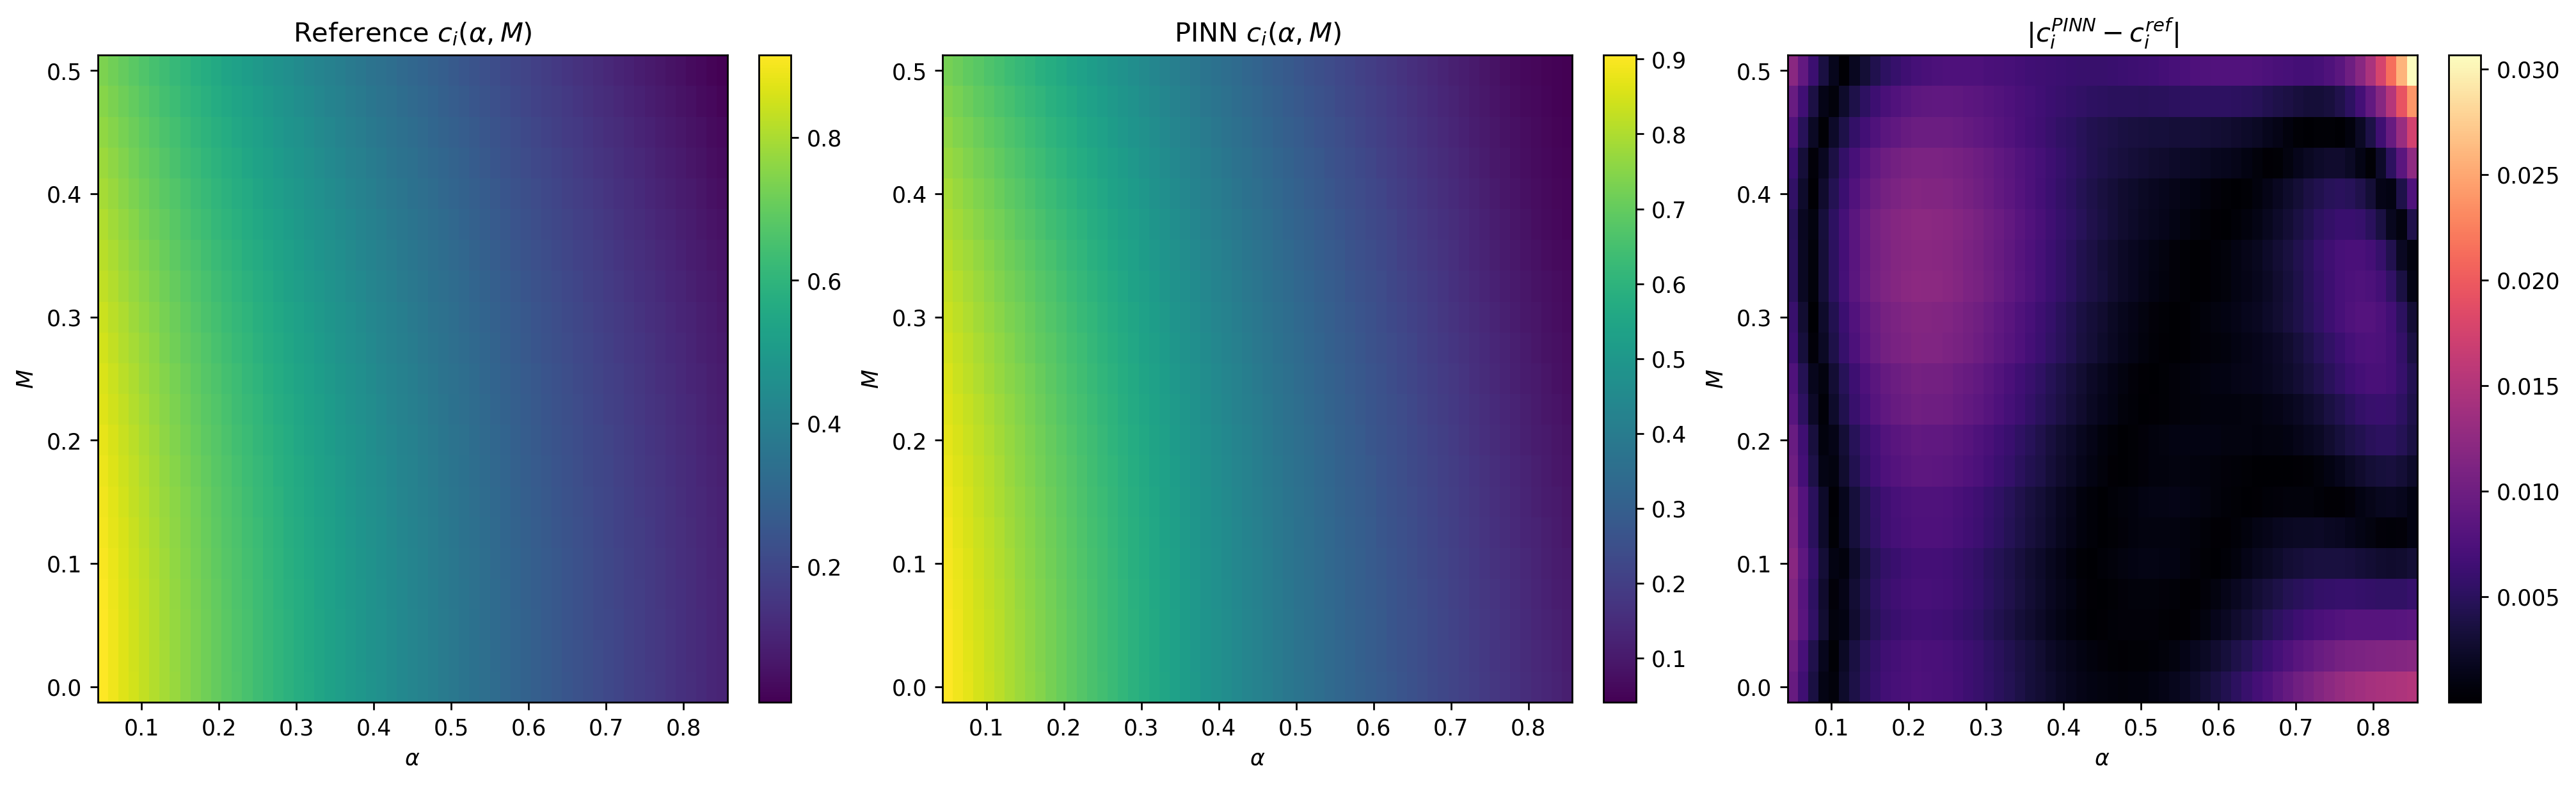

The table this chart was drawn from, first rows:
alpha, mach, ci_reference, ci_pinn, ci_abs_err
0.05, 0.0, 0.9147, 0.9052, 0.009431
0.06333, 0.0, 0.8933, 0.8869, 0.006421
0.07667, 0.0, 0.8722, 0.8686, 0.003676
0.09, 0.0, 0.8516, 0.8504, 0.001187
0.1033, 0.0, 0.8316, 0.8323, 0.0007243
0.1167, 0.0, 0.8119, 0.8143, 0.002429
0.13, 0.0, 0.7925, 0.7964, 0.003935
0.1433, 0.0, 0.7737, 0.7787, 0.004978
0.1567, 0.0, 0.7552, 0.7611, 0.005869
0.17, 0.0, 0.737, 0.7436, 0.006616
0.1833, 0.0, 0.7193, 0.7263, 0.006992
0.1967, 0.0, 0.7019, 0.7091, 0.007284
0.21, 0.0, 0.6847, 0.6922, 0.0075
0.2233, 0.0, 0.6679, 0.6753, 0.007429
0.2367, 0.0, 0.6514, 0.6587, 0.007295
0.25, 0.0, 0.6352, 0.6423, 0.007106
0.2633, 0.0, 0.6193, 0.6261, 0.006724
0.2767, 0.0, 0.6037, 0.61, 0.006337
0.29, 0.0, 0.5883, 0.5942, 0.005953
0.3033, 0.0, 0.5732, 0.5786, 0.00542
0.3167, 0.0, 0.5583, 0.5632, 0.004924
0.33, 0.0, 0.5436, 0.5481, 0.004467
0.3433, 0.0, 0.5293, 0.5332, 0.003873
0.3567, 0.0, 0.5151, 0.5185, 0.003356
0.37, 0.0, 0.5011, 0.504, 0.002921
0.3833, 0.0, 0.4874, 0.4898, 0.002422
0.3967, 0.0, 0.4739, 0.4759, 0.002001
0.41, 0.0, 0.4605, 0.4621, 0.00166
0.4233, 0.0, 0.4473, 0.4486, 0.001309
0.4367, 0.0, 0.4344, 0.4354, 0.001055
0.45, 0.0, 0.4215, 0.4224, 0.0008962
0.4633, 0.0, 0.4089, 0.4097, 0.0007346
0.4767, 0.0, 0.3965, 0.3971, 0.0006805
0.49, 0.0, 0.3841, 0.3849, 0.0007318
0.5033, 0.0, 0.372, 0.3728, 0.0007916
0.5167, 0.0, 0.3601, 0.361, 0.0009729
0.53, 0.0, 0.3482, 0.3495, 0.001272
0.5433, 0.0, 0.3365, 0.3381, 0.001584
0.5567, 0.0, 0.325, 0.327, 0.001999
0.57, 0.0, 0.3135, 0.316, 0.002511
0.5833, 0.0, 0.3023, 0.3053, 0.003051
0.5967, 0.0, 0.2911, 0.2948, 0.003681
0.61, 0.0, 0.2801, 0.2845, 0.004391
0.6233, 0.0, 0.2692, 0.2743, 0.005098
0.6367, 0.0, 0.2584, 0.2643, 0.005882
0.65, 0.0, 0.2477, 0.2544, 0.00673
0.6633, 0.0, 0.2372, 0.2447, 0.007546
0.6767, 0.0, 0.2267, 0.2351, 0.008405
0.69, 0.0, 0.2163, 0.2256, 0.009289
0.7033, 0.0, 0.2061, 0.2162, 0.01007
0.7167, 0.0, 0.196, 0.2068, 0.01086
0.73, 0.0, 0.1859, 0.1975, 0.01162
0.7433, 0.0, 0.176, 0.1882, 0.01227
0.7567, 0.0, 0.1661, 0.179, 0.01285
0.77, 0.0, 0.1563, 0.1697, 0.01336
0.7833, 0.0, 0.1467, 0.1604, 0.01372
0.7967, 0.0, 0.1371, 0.1511, 0.01403
0.81, 0.0, 0.1276, 0.1419, 0.0143
0.8233, 0.0, 0.1181, 0.1326, 0.0145
0.8367, 0.0, 0.1088, 0.1235, 0.01472
... 1,221 more rows
